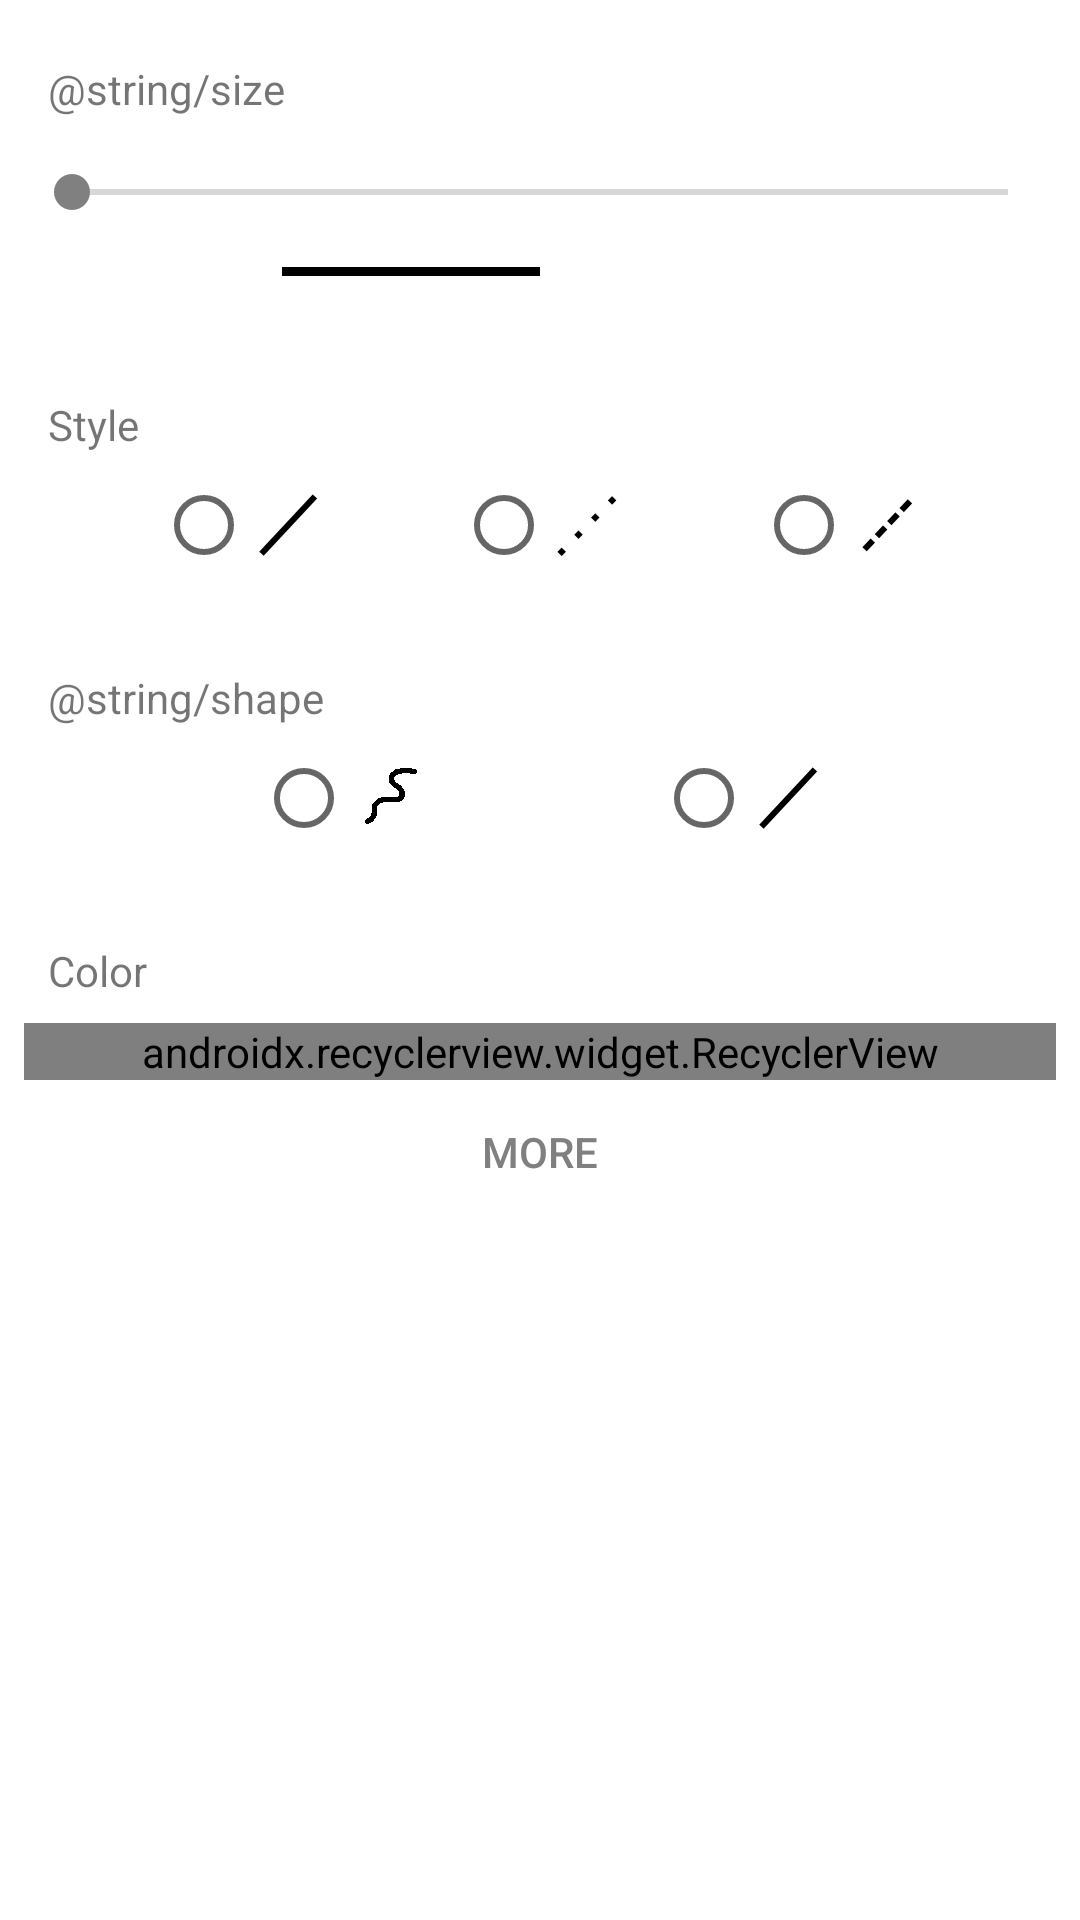

Layout XML and referenced resources for this Android screen:
<!-- AndroidManifest.xml: application theme AppTheme -->
<!-- res/layout/fragment_tools.xml -->
<?xml version="1.0" encoding="utf-8"?>
<android.support.v4.widget.NestedScrollView xmlns:android="http://schemas.android.com/apk/res/android"
    xmlns:tools="http://schemas.android.com/tools"
    xmlns:app="http://schemas.android.com/apk/res-auto"
    android:id="@+id/scroll"
    android:layout_width="match_parent"
    android:layout_height="match_parent"
    android:background="@android:color/white"
    tools:layout_marginTop="64dp">

    <LinearLayout
        android:layout_width="match_parent"
        android:layout_height="wrap_content"
        android:orientation="vertical">

        <View
            android:id="@+id/border"
            android:layout_width="match_parent"
            android:layout_height="4dp"
            tools:background="?colorPrimaryDark"/>

        <LinearLayout
            android:layout_width="match_parent"
            android:layout_height="wrap_content"
            android:layout_margin="8dp"
            android:orientation="vertical">

            <TextView
                android:layout_width="wrap_content"
                android:layout_height="wrap_content"
                android:layout_margin="8dp"
                android:text="@string/size"/>

            <Space
                android:layout_width="match_parent"
                android:layout_height="8dp" />

            <SeekBar
                android:id="@+id/stroke_width"
                android:layout_width="match_parent"
                android:layout_height="wrap_content"
                tools:progress="50"/>

            <Space
                android:layout_width="match_parent"
                android:layout_height="8dp" />

            <LinearLayout
                android:layout_width="match_parent"
                android:layout_height="wrap_content"
                android:orientation="horizontal"
                android:gravity="center">

                <Space
                    android:layout_width="0dp"
                    android:layout_height="match_parent"
                    android:layout_weight="1"/>

                <View
                    android:id="@+id/stroke_size_preview"
                    android:layout_width="0dp"
                    android:layout_height="3dp"
                    android:layout_weight="1"
                    android:background="@android:color/black"/>

                <TextView
                    android:id="@+id/text_size"
                    android:layout_width="0dp"
                    android:layout_height="wrap_content"
                    tools:text="50"
                    android:gravity="center"
                    android:layout_weight="1"/>

                <Space
                    android:layout_width="0dp"
                    android:layout_height="match_parent"
                    android:layout_weight="1"/>

            </LinearLayout>

        </LinearLayout>

        <Space
            android:layout_width="match_parent"
            android:layout_height="8dp" />

        <LinearLayout
            android:layout_width="match_parent"
            android:layout_height="wrap_content"
            android:layout_margin="8dp"
            android:orientation="vertical">

            <TextView
                android:layout_width="wrap_content"
                android:layout_height="wrap_content"
                android:text="@string/style"
                android:layout_margin="8dp"/>

            <RadioGroup
                android:id="@+id/brush_style_group"
                android:layout_width="match_parent"
                android:layout_height="wrap_content"
                android:orientation="horizontal">

                <Space
                    android:layout_width="0dp"
                    android:layout_height="match_parent"
                    android:layout_weight="1"/>

                <RadioButton
                    android:id="@+id/brush_style_plain"
                    android:layout_width="wrap_content"
                    android:layout_height="wrap_content"
                    android:drawableEnd="@mipmap/style_line"/>

                <Space
                    android:layout_width="0dp"
                    android:layout_height="match_parent"
                    android:layout_weight="1"/>

                <RadioButton
                    android:id="@+id/brush_style_dots"
                    android:layout_width="wrap_content"
                    android:layout_height="wrap_content"
                    android:drawableEnd="@mipmap/style_dot"/>

                <Space
                    android:layout_width="0dp"
                    android:layout_height="match_parent"
                    android:layout_weight="1"/>

                <RadioButton
                    android:id="@+id/brush_style_dashes"
                    android:layout_width="wrap_content"
                    android:layout_height="wrap_content"
                    android:drawableEnd="@mipmap/style_dash"/>

                <Space
                    android:layout_width="0dp"
                    android:layout_height="match_parent"
                    android:layout_weight="1"/>

            </RadioGroup>

        </LinearLayout>

        <Space
            android:layout_width="match_parent"
            android:layout_height="8dp" />

        <LinearLayout
            android:layout_width="match_parent"
            android:layout_height="wrap_content"
            android:layout_margin="8dp"
            android:orientation="vertical">

            <TextView
                android:layout_width="wrap_content"
                android:layout_height="wrap_content"
                android:text="@string/shape"
                android:layout_margin="8dp"/>

            <RadioGroup
                android:id="@+id/brush_form_group"
                android:layout_width="match_parent"
                android:layout_height="wrap_content"
                android:orientation="horizontal">

                <Space
                    android:layout_width="0dp"
                    android:layout_height="match_parent"
                    android:layout_weight="1"/>

                <RadioButton
                    android:id="@+id/brush_form_free"
                    android:layout_width="wrap_content"
                    android:layout_height="wrap_content"
                    android:drawableEnd="@mipmap/line_free"/>

                <Space
                    android:layout_width="0dp"
                    android:layout_height="match_parent"
                    android:layout_weight="1"/>

                <RadioButton
                    android:id="@+id/brush_form_line"
                    android:layout_width="wrap_content"
                    android:layout_height="wrap_content"
                    android:drawableEnd="@mipmap/style_line"/>

                <Space
                    android:layout_width="0dp"
                    android:layout_height="match_parent"
                    android:layout_weight="1"/>

            </RadioGroup>

        </LinearLayout>

        <Space
            android:layout_width="match_parent"
            android:layout_height="8dp" />

        <LinearLayout
            android:layout_width="match_parent"
            android:layout_height="wrap_content"
            android:layout_margin="8dp"
            android:orientation="vertical">

            <TextView
                android:layout_width="wrap_content"
                android:layout_height="wrap_content"
                android:text="@string/color"
                android:layout_margin="8dp"/>

            <android.support.v7.widget.RecyclerView
                android:id="@+id/color_recycler"
                android:layout_width="match_parent"
                android:layout_height="wrap_content"
                app:layoutManager="android.support.v7.widget.GridLayoutManager"
                app:spanCount="7"
                tools:listitem="@layout/item_color"/>

            <Button
                android:id="@+id/color_more"
                style="?borderlessButtonStyle"
                android:layout_width="wrap_content"
                android:layout_height="wrap_content"
                android:textColor="?colorAccent"
                android:text="@string/more"
                android:layout_gravity="center"/>

        </LinearLayout>

    </LinearLayout>

</android.support.v4.widget.NestedScrollView>
<!-- res/layout/item_color.xml (included above) -->
<?xml version="1.0" encoding="utf-8"?>
<RelativeLayout
    xmlns:android="http://schemas.android.com/apk/res/android"
    xmlns:tools="http://schemas.android.com/tools"
    android:layout_width="match_parent"
    android:layout_height="wrap_content"
    android:padding="8dp"
    android:background="?selectableItemBackground">

    <ImageView
        android:id="@+id/icon"
        android:layout_width="28dp"
        android:layout_height="28dp"
        android:layout_centerVertical="true"
        android:layout_centerHorizontal="true"
        tools:background="@color/colorPrimaryDark" />

</RelativeLayout>
<!-- resources referenced by this layout -->
<resources>
  <color name="colorPrimaryDark">#292929</color>
  <!-- mipmap line_free: png bitmap (mipmap-hdpi, 433 bytes) -->
  <!-- mipmap style_dash: png bitmap (mipmap-hdpi, 686 bytes) -->
  <!-- mipmap style_dot: png bitmap (mipmap-hdpi, 541 bytes) -->
  <!-- mipmap style_line: png bitmap (mipmap-hdpi, 634 bytes) -->
  <string name="color">Color</string>
  <string name="more">More</string>
  <string name="shape">formulario</string>
  <string name="size">tamaño</string>
  <string name="style">Style</string>
  <style name="AppTheme" parent="Theme.AppCompat.Light.NoActionBar">
          <item name="colorPrimary">@color/colorPrimary</item>
          <item name="colorPrimaryDark">@color/colorPrimaryDark</item>
          <item name="colorAccent">@color/colorAccent</item>
          <item name="windowActionBar">false</item>
          <item name="windowNoTitle">true</item>
      </style>
  <color name="colorPrimary">#414141</color>
  <color name="colorAccent">#808080</color>
</resources>
